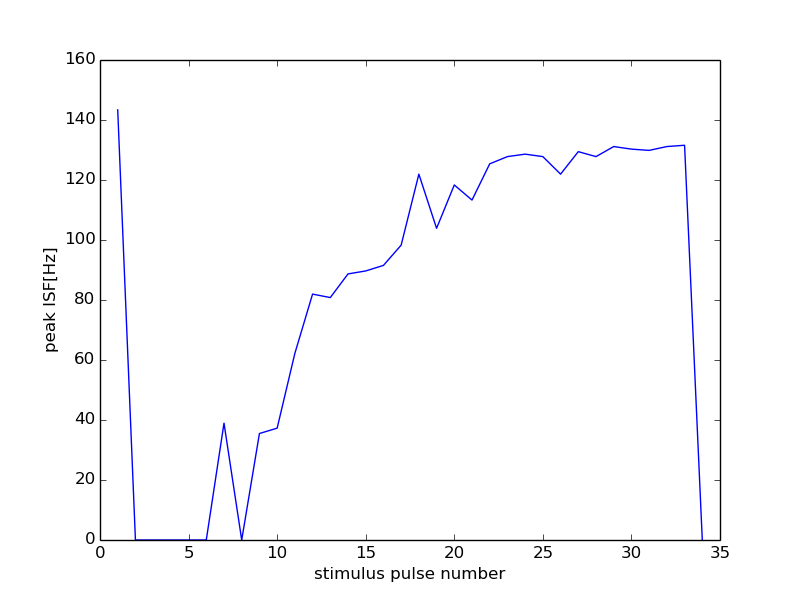

Source data for this figure (header and first rows):
42000, 16500
0, 0
1, 143.4
2, 0
3, 0
4, 0
5, 0
6, 0
7, 38.95
8, 0
9, 35.49
10, 37.28
11, 62.21
12, 81.97
13, 80.81
14, 88.69
15, 89.69
16, 91.53
17, 98.28
18, 122
19, 103.9
20, 118.3
21, 113.3
22, 125.4
23, 127.8
24, 128.6
25, 127.8
26, 122
27, 129.4
28, 127.8
29, 131.1
30, 130.3
31, 129.9
32, 131.1
33, 131.6
34, 0
